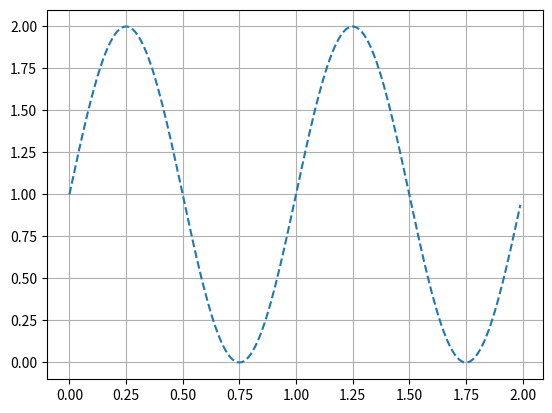

Python code for this plot:
import numpy as np
t = np.arange(0.0, 2.0, 0.01)
s = 1 + np.sin(2 * np.pi * t)

import matplotlib.pyplot as plt
fig, ax = plt.subplots()
ax.plot(t, s, label='label', linestyle='--')
ax.grid()
#ax.set(xlabel='time (s)', ylabel='voltage (mV)', title='Title')
#ax.set_aspect(aspect=1.0)
#ax.axhline(1.0); ax.axvline(1.0); ax.set_xlim(10, 20)
#plt.legend()
fig.savefig('tmp.png')
